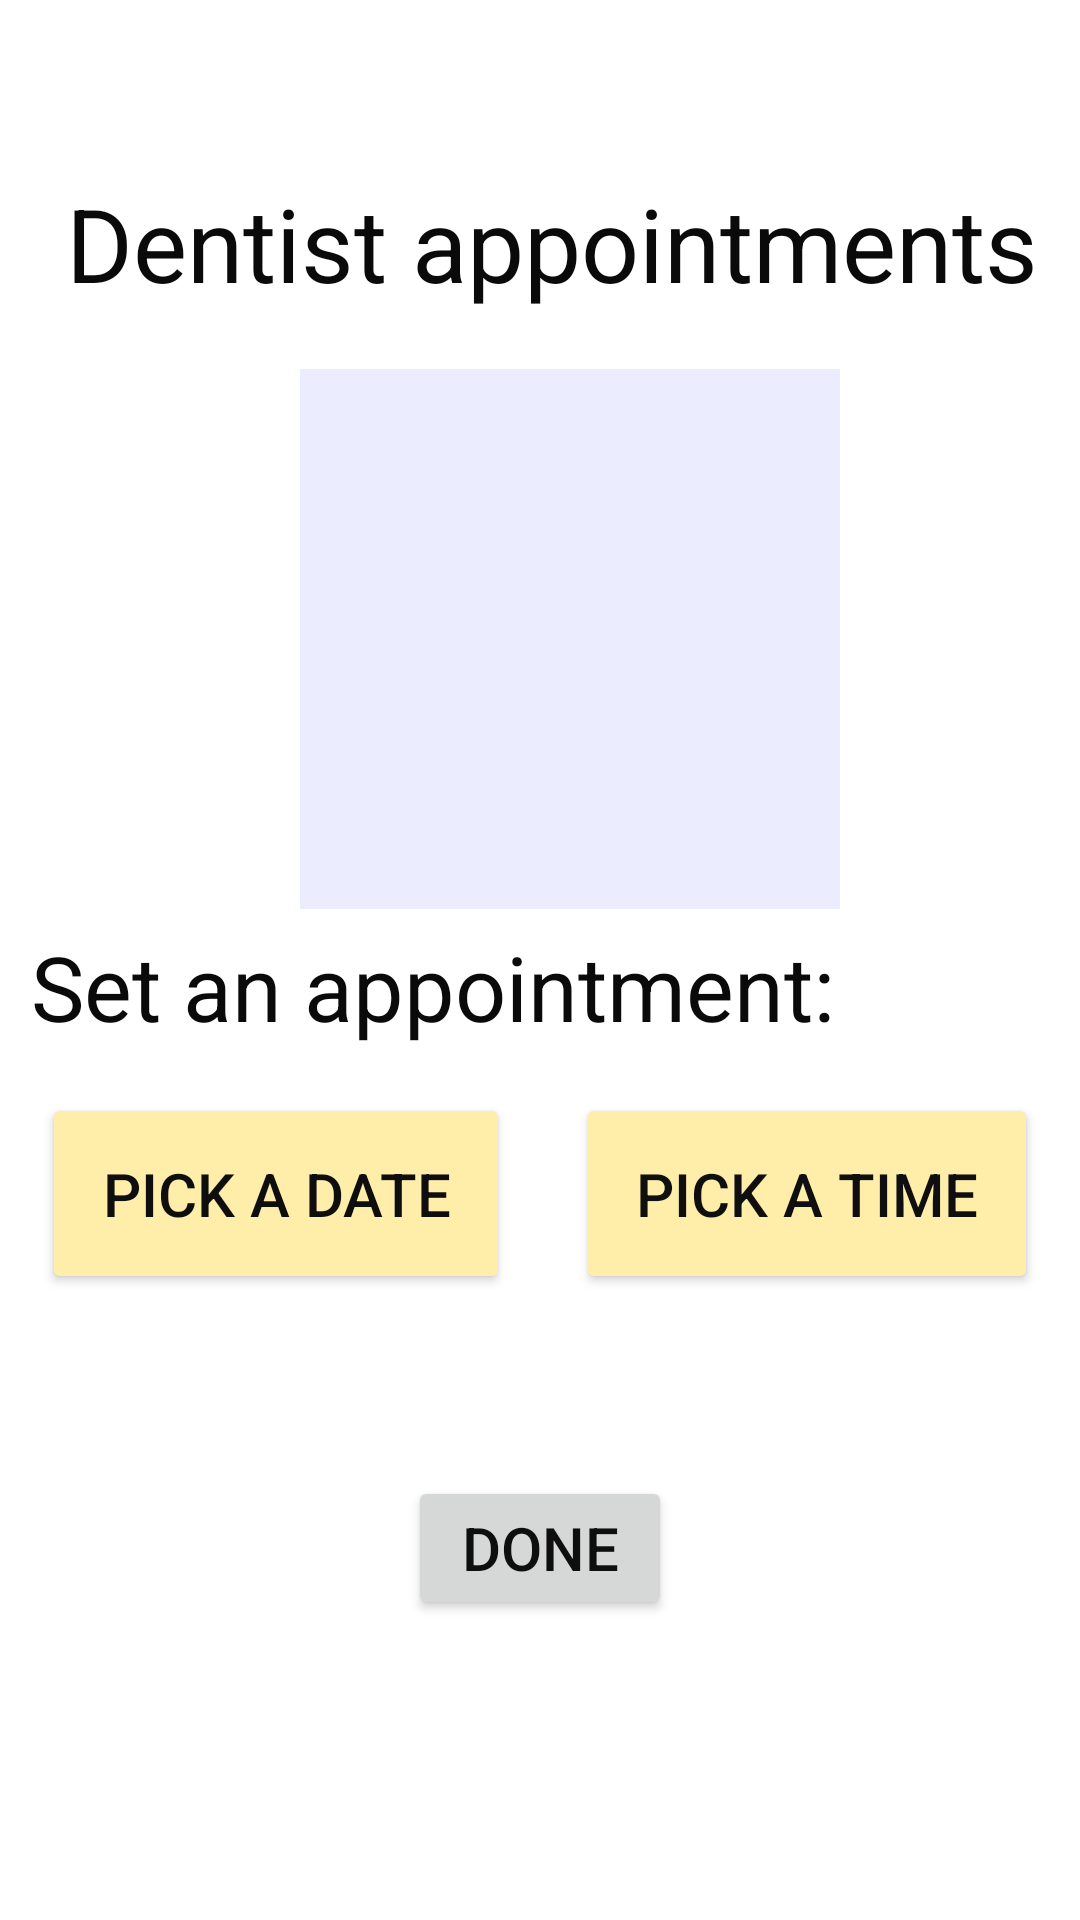

The Android layout XML behind this screen, and the referenced resources:
<!-- AndroidManifest.xml: application theme Theme.RitajX -->
<!-- res/layout/activity_dentist.xml -->
<?xml version="1.0" encoding="utf-8"?>
<androidx.constraintlayout.widget.ConstraintLayout xmlns:android="http://schemas.android.com/apk/res/android"
    xmlns:app="http://schemas.android.com/apk/res-auto"
    xmlns:tools="http://schemas.android.com/tools"
    android:layout_width="match_parent"
    android:layout_height="match_parent"
    tools:context=".dentist">

    <ImageView
        android:id="@+id/imageView"
        android:layout_width="180dp"
        android:layout_height="180dp"
        android:layout_marginStart="60dp"
        android:layout_marginTop="16dp"
        android:background="#ebecfe"
        android:src="@drawable/dentist"
        app:layout_constraintBottom_toBottomOf="parent"
        app:layout_constraintEnd_toEndOf="parent"
        app:layout_constraintHorizontal_bias="0.333"
        app:layout_constraintStart_toStartOf="parent"
        app:layout_constraintTop_toTopOf="parent"
        app:layout_constraintVertical_bias="0.241" />

    <Button
        android:id="@+id/buttonDate2"
        android:layout_width="wrap_content"
        android:layout_height="wrap_content"
        android:backgroundTint="#ffeea9"
        android:padding="20dp"
        android:text="Pick a date"
        android:textColor="#0E0E0E"
        android:textSize="20sp"
        app:layout_constraintBottom_toBottomOf="parent"
        app:layout_constraintEnd_toEndOf="parent"
        app:layout_constraintHorizontal_bias="0.068"
        app:layout_constraintStart_toStartOf="parent"
        app:layout_constraintTop_toTopOf="parent"
        app:layout_constraintVertical_bias="0.636" />

    <Button
        android:id="@+id/buttonTime2"
        android:layout_width="wrap_content"
        android:layout_height="wrap_content"
        android:backgroundTint="#ffeea9"
        android:padding="20dp"
        android:text="Pick a time"
        android:textColor="#100F0F"
        android:textSize="20sp"
        app:layout_constraintBottom_toBottomOf="parent"
        app:layout_constraintEnd_toEndOf="parent"
        app:layout_constraintHorizontal_bias="0.932"
        app:layout_constraintStart_toStartOf="parent"
        app:layout_constraintTop_toTopOf="parent"
        app:layout_constraintVertical_bias="0.636" />

    <TextView
        android:id="@+id/showText2"
        android:layout_width="wrap_content"
        android:layout_height="wrap_content"
        android:textColor="#0C0B0B"
        android:textSize="24sp"
        app:layout_constraintBottom_toBottomOf="parent"
        app:layout_constraintEnd_toEndOf="parent"
        app:layout_constraintHorizontal_bias="0.498"
        app:layout_constraintStart_toStartOf="parent"
        app:layout_constraintTop_toTopOf="parent"
        app:layout_constraintVertical_bias="0.739" />

    <TextView
        android:id="@+id/textView10"
        android:layout_width="wrap_content"
        android:layout_height="wrap_content"
        android:text=" Dentist appointments"
        android:textColor="#0B0A0A"
        android:textSize="34sp"
        app:layout_constraintBottom_toBottomOf="parent"
        app:layout_constraintEnd_toEndOf="parent"
        app:layout_constraintHorizontal_bias="0.498"
        app:layout_constraintStart_toStartOf="parent"
        app:layout_constraintTop_toTopOf="parent"
        app:layout_constraintVertical_bias="0.098" />

    <Button
        android:id="@+id/done"
        android:layout_width="wrap_content"
        android:layout_height="wrap_content"
        android:text="Done"
        android:textColor="#0E0E0E"
        android:textSize="20sp"
        app:layout_constraintBottom_toBottomOf="parent"
        app:layout_constraintEnd_toEndOf="parent"
        app:layout_constraintStart_toStartOf="parent"
        app:layout_constraintTop_toTopOf="parent"
        app:layout_constraintVertical_bias="0.831" />

    <TextView
        android:id="@+id/textView29"
        android:layout_width="wrap_content"
        android:layout_height="wrap_content"
        android:text="Set an appointment:"
        android:textColor="#0B0A0A"
        android:textSize="30sp"
        app:layout_constraintBottom_toBottomOf="parent"
        app:layout_constraintEnd_toEndOf="parent"
        app:layout_constraintHorizontal_bias="0.112"
        app:layout_constraintStart_toStartOf="parent"
        app:layout_constraintTop_toTopOf="parent"
        app:layout_constraintVertical_bias="0.515" />

</androidx.constraintlayout.widget.ConstraintLayout>
<!-- resources referenced by this layout -->
<resources>
  <style name="Theme.RitajX" parent="Base.Theme.RitajX" />
  <style name="Base.Theme.RitajX" parent="Theme.MaterialComponents.DayNight.NoActionBar">
          <item name="colorPrimary">@color/purple_500</item>
          <item name="colorPrimaryVariant">@color/purple_700</item>
          <item name="colorOnPrimary">@color/white</item>
  
          <item name="colorSecondary">@color/teal_200</item>
          <item name="colorSecondaryVariant">@color/teal_700</item>
          <item name="colorOnSecondary">@color/black</item>
          <item name="color">@color/colortransperent</item>
  
          <item name="android:statusBarColor">@color/purple_200</item>
      </style>
  <color name="purple_500">#FAECB2</color>
  <color name="purple_700">#D8C7FF</color>
  <color name="white">#FFFFFFFF</color>
  <color name="teal_200">#e1ffe5</color>
  <color name="teal_700">#c1d57e</color>
  <color name="black">#FF000000</color>
  <color name="colortransperent">#00FFFFFF</color>
  <color name="purple_200">#c8edfd</color>
</resources>
